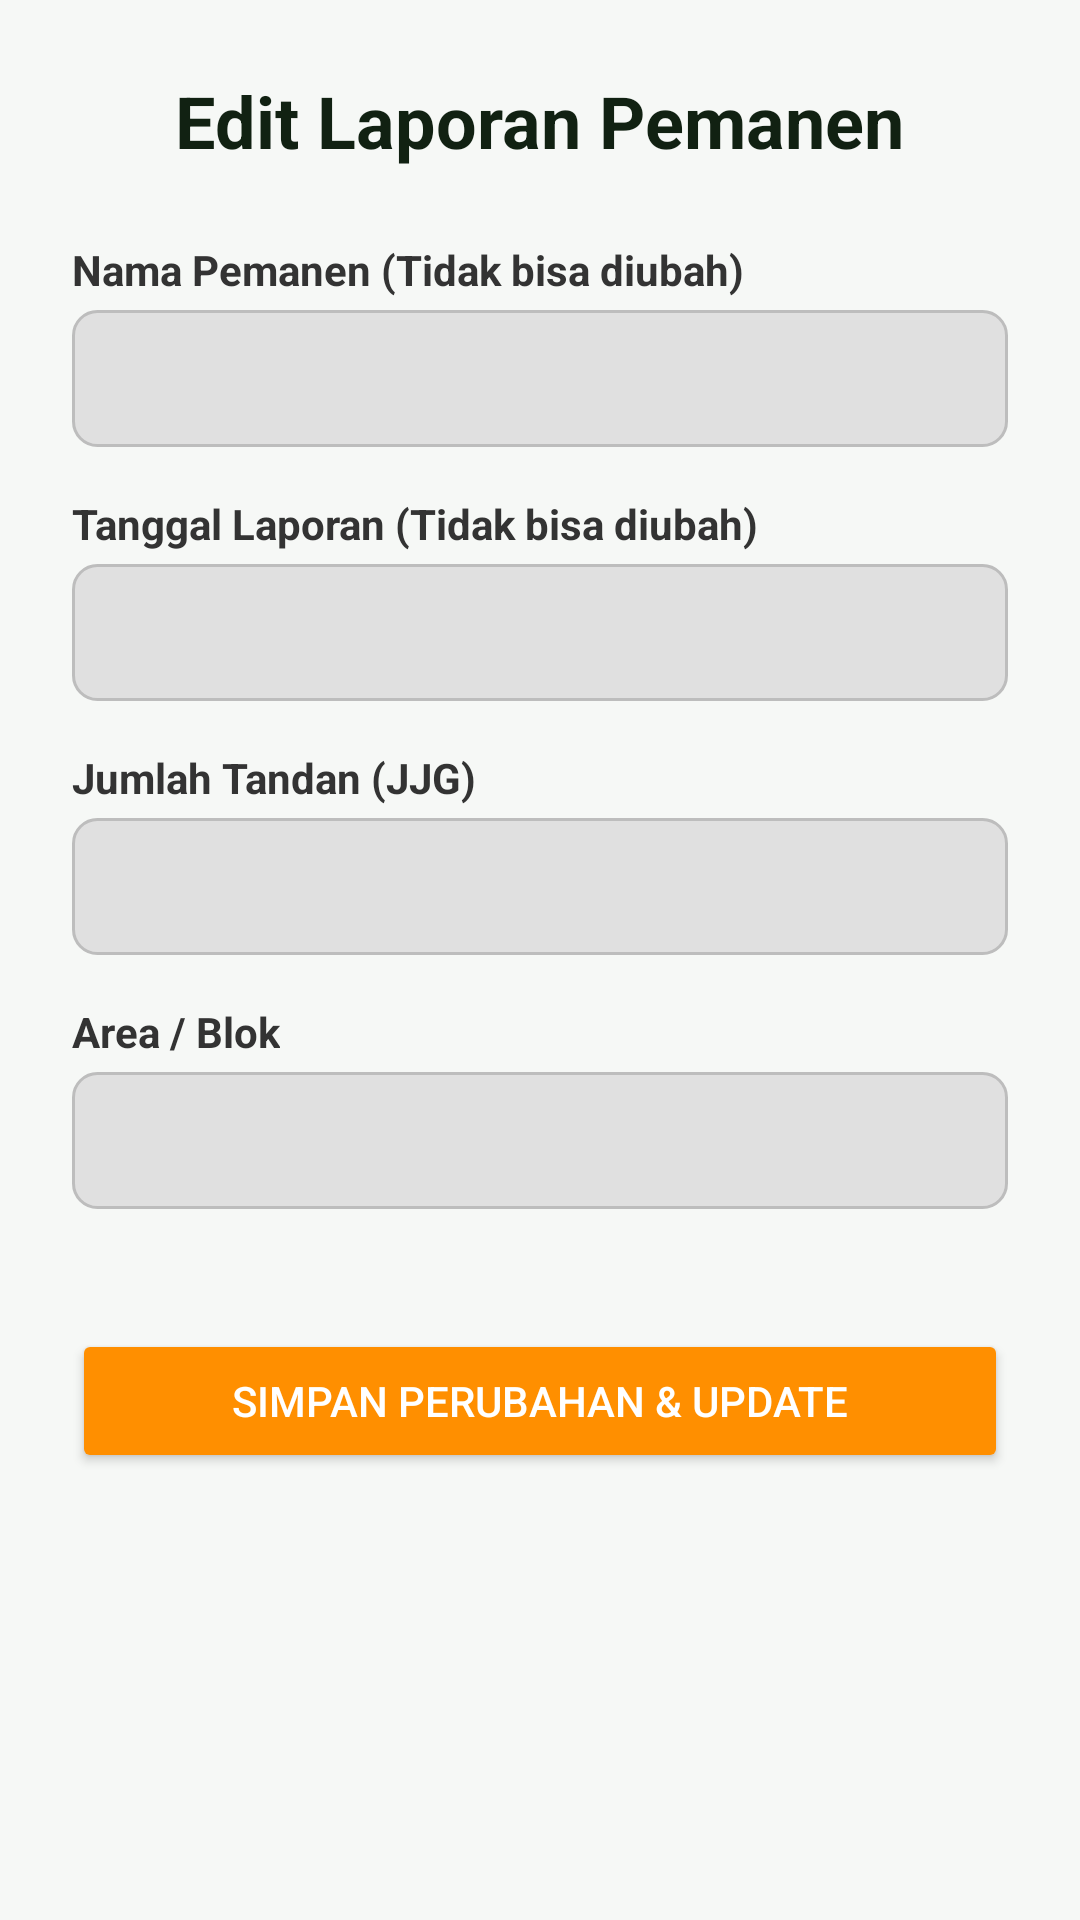

Write the Android layout XML for this screen, with the resource values it uses.
<!-- AndroidManifest.xml: application theme Theme.MyPalmSmart -->
<!-- res/layout/activity_edit_laporan.xml -->
<?xml version="1.0" encoding="utf-8"?>
<ScrollView xmlns:android="http://schemas.android.com/apk/res/android"
    xmlns:tools="http://schemas.android.com/tools"
    android:layout_width="match_parent"
    android:layout_height="match_parent"
    android:padding="24dp"
    android:background="#f6f8f6"
    tools:context=".EditLaporanActivity">

    <LinearLayout
        android:layout_width="match_parent"
        android:layout_height="wrap_content"
        android:orientation="vertical">

        <TextView
            android:layout_width="wrap_content"
            android:layout_height="wrap_content"
            android:text="Edit Laporan Pemanen"
            android:textSize="24sp"
            android:textStyle="bold"
            android:textColor="#112112"
            android:layout_gravity="center_horizontal"
            android:layout_marginBottom="24dp"/>

        
        
        

        <TextView
            android:layout_width="wrap_content"
            android:layout_height="wrap_content"
            android:text="Nama Pemanen (Tidak bisa diubah)"
            style="@style/TextViewStyleLabel"/>

        <TextView
            android:id="@+id/tvEditNama"
            android:layout_width="match_parent"
            android:layout_height="wrap_content"
            style="@style/TextViewStyleReadOnlyData"/>

        <TextView
            android:layout_width="wrap_content"
            android:layout_height="wrap_content"
            android:text="Tanggal Laporan (Tidak bisa diubah)"
            style="@style/TextViewStyleLabel"/>

        <TextView
            android:id="@+id/tvEditTanggal"
            android:layout_width="match_parent"
            android:layout_height="wrap_content"
            style="@style/TextViewStyleReadOnlyData"/>

        <TextView
            android:layout_width="wrap_content"
            android:layout_height="wrap_content"
            android:text="Jumlah Tandan (JJG)"
            style="@style/TextViewStyleLabel"/>

        <EditText
            android:id="@+id/etEditJumlahTandan"
            android:layout_width="match_parent"
            android:layout_height="wrap_content"
            android:inputType="number"
            style="@style/EditTextStyle"/>

        <TextView
            android:layout_width="wrap_content"
            android:layout_height="wrap_content"
            android:text="Area / Blok"
            style="@style/TextViewStyleLabel"/>

        <EditText
            android:id="@+id/etEditAreaBlok"
            android:layout_width="match_parent"
            android:layout_height="wrap_content"
            android:inputType="text"
            style="@style/EditTextStyle"/>

        
        
        

        <Button
            android:id="@+id/btnSimpanPerubahan"
            android:layout_width="match_parent"
            android:layout_height="wrap_content"
            android:text="Simpan Perubahan &amp; Update"
            android:backgroundTint="#FF8F00"
            android:textColor="@android:color/white"
            android:padding="14dp"
            android:layout_marginTop="24dp"/>

    </LinearLayout>
</ScrollView>
<!-- resources referenced by this layout -->
<resources>
  <style name="EditTextStyle" parent="Widget.AppCompat.EditText">
          <item name="android:layout_width">match_parent</item>
          <item name="android:layout_height">wrap_content</item>
          <item name="android:background">@drawable/edit_text_background</item>
          <item name="android:padding">12dp</item>
          <item name="android:textColor">#112112</item>
          <item name="android:textSize">16sp</item>
          <item name="android:layout_marginBottom">16dp</item>
      </style>
  <style name="TextViewStyleLabel" parent="Widget.AppCompat.TextView">
          <item name="android:layout_width">wrap_content</item>
          <item name="android:layout_height">wrap_content</item>
          <item name="android:textColor">#333333</item>
          <item name="android:textStyle">bold</item>
          <item name="android:textSize">14sp</item>
          <item name="android:layout_marginBottom">4dp</item>
      </style>
  <style name="TextViewStyleReadOnlyData" parent="Widget.AppCompat.TextView">
          <item name="android:layout_width">match_parent</item>
          <item name="android:layout_height">wrap_content</item>
          <item name="android:background">@drawable/edit_text_background_disabled</item>
          <item name="android:padding">12dp</item>
          <item name="android:textColor">#555555</item>
          <item name="android:textSize">16sp</item>
          <item name="android:layout_marginBottom">16dp</item>
      </style>
  <style name="Theme.MyPalmSmart" parent="Theme.MaterialComponents.DayNight.DarkActionBar">
          
          
          
      </style>
  <!-- drawable edit_text_background (drawable) -->
  <?xml version="1.0" encoding="utf-8"?>
  <shape xmlns:android="http://schemas.android.com/apk/res/android">
      <solid android:color="#E0E0E0" /> 
      <corners android:radius="8dp" />
      <stroke android:width="1dp" android:color="#BDBDBD" />
  </shape>
  <!-- drawable edit_text_background_disabled (drawable) -->
  <?xml version="1.0" encoding="utf-8"?>
  <shape xmlns:android="http://schemas.android.com/apk/res/android">
      
      <solid android:color="#E0E0E0" />
  
      
      <corners android:radius="8dp" />
  
      
      <stroke android:width="1dp" android:color="#BDBDBD" />
  </shape>
</resources>
